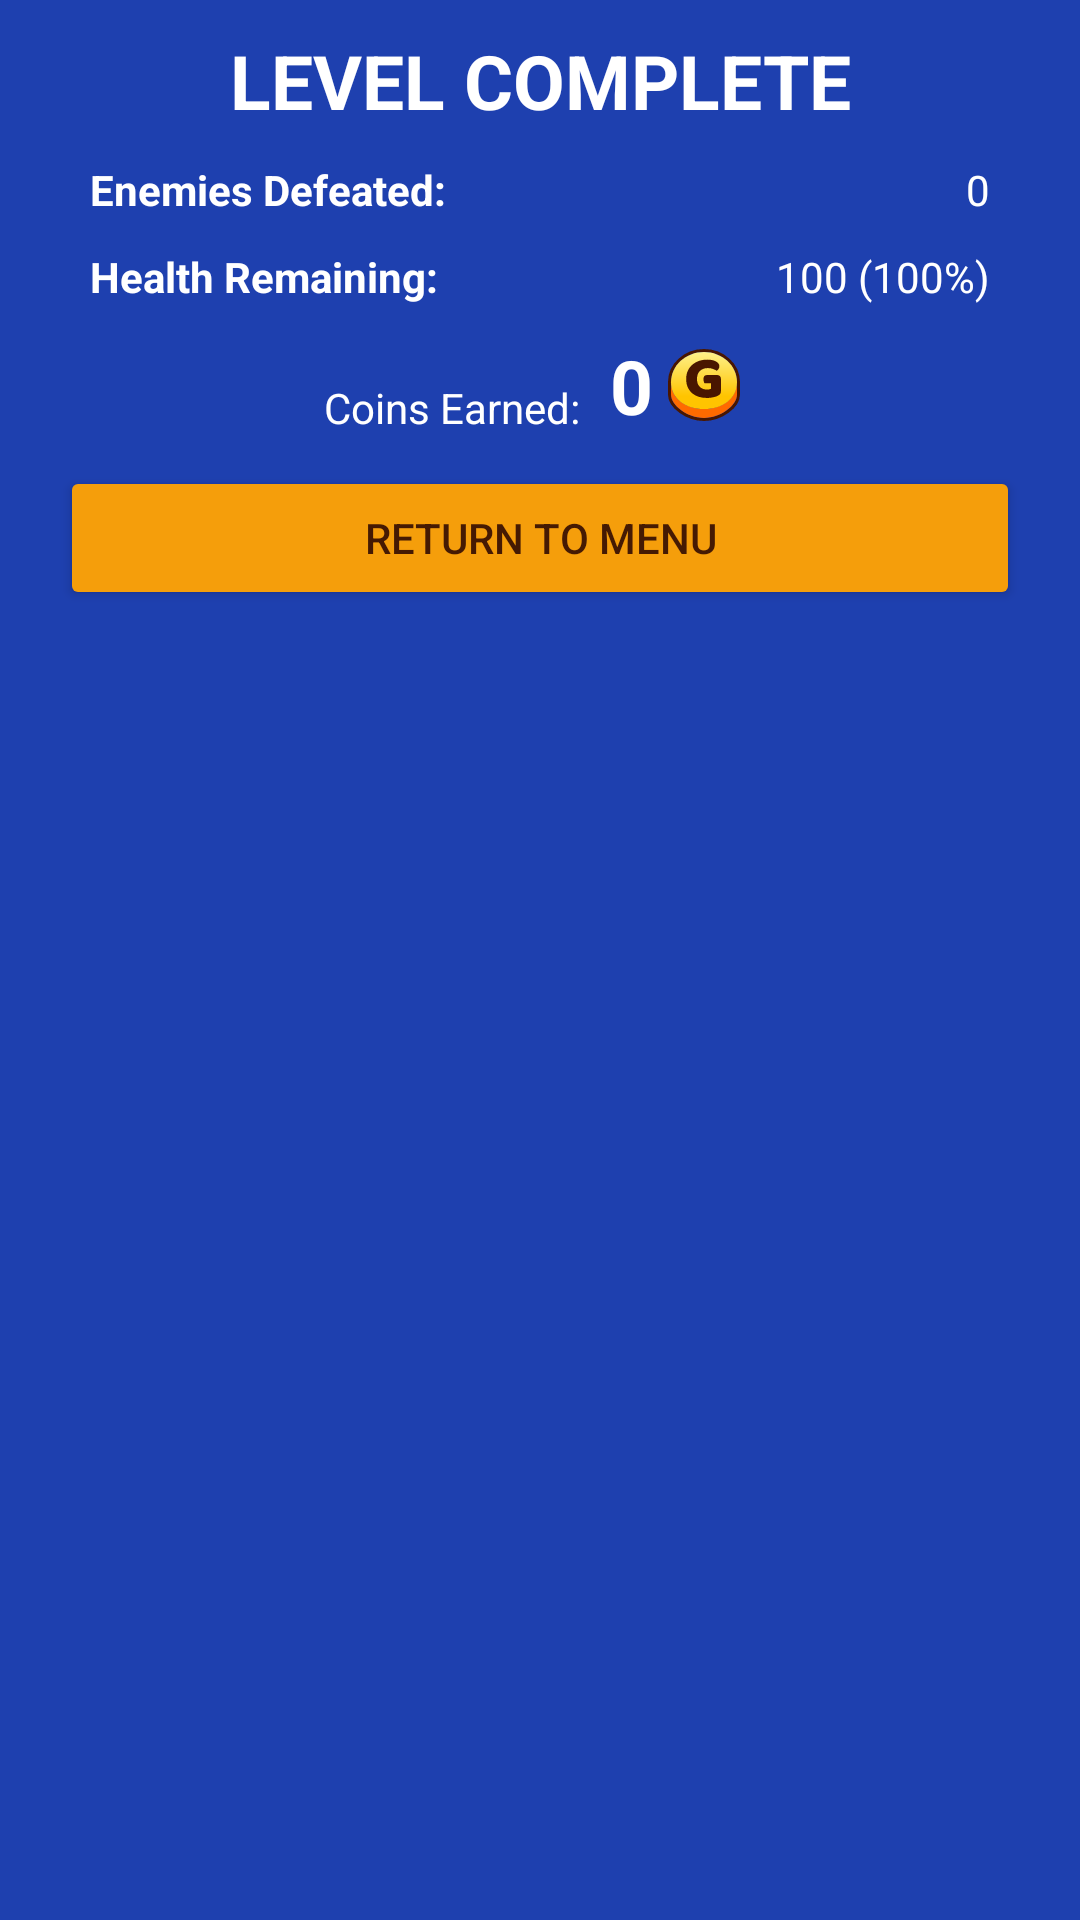

Reconstruct the res/layout file that produces this screen, plus the resources it refers to.
<!-- AndroidManifest.xml: application theme Theme.AerialCommander -->
<!-- res/layout/dialog_level_complete.xml -->
<?xml version="1.0" encoding="utf-8"?>
<LinearLayout xmlns:android="http://schemas.android.com/apk/res/android"
    xmlns:app="http://schemas.android.com/apk/res-auto"
    xmlns:tools="http://schemas.android.com/tools"
    android:layout_width="match_parent"
    android:layout_height="wrap_content"
    android:orientation="vertical"
    android:background="@color/blue_800"

    tools:context=".LevelCompleteDialog"
    >
    
    <LinearLayout
        android:layout_width="match_parent"
        android:layout_height="wrap_content"
        android:layout_marginVertical="10dp"
        android:layout_marginHorizontal="10dp"
        android:gravity="center"
        >
        <TextView
            android:layout_width="wrap_content"
            android:layout_height="wrap_content"
            android:text="@string/level_complete_header"
            android:textAlignment="center"
            android:textSize="25dp"
            android:textStyle="bold"
            android:layout_weight="1"
            android:textColor="@color/white"
            />
    </LinearLayout>

    <LinearLayout
        android:layout_width="match_parent"
        android:layout_height="wrap_content"
        android:layout_marginHorizontal="30dp"
        android:layout_marginBottom="10dp"
        >
        <TextView
            android:layout_width="0dp"
            android:layout_height="wrap_content"
            android:text="@string/level_complete_enemy_kills"
            android:textStyle="bold"
            android:textColor="@color/white"
            android:layout_weight="1"
            />

        <TextView
            android:id="@+id/text_enemies_defeated"
            android:layout_width="wrap_content"
            android:layout_height="wrap_content"
            android:text="0"
            android:textColor="@color/white"
            android:layout_gravity="right"
            />
    </LinearLayout>
    <LinearLayout
        android:layout_width="match_parent"
        android:layout_height="wrap_content"
        android:layout_marginHorizontal="30dp"
        android:layout_marginBottom="10dp"
        >
        <TextView
            android:layout_width="wrap_content"
            android:layout_height="wrap_content"
            android:text="@string/level_complete_health_remaining"
            android:textStyle="bold"
            android:textColor="@color/white"
            android:layout_weight="1"
            />

        <TextView
            android:id="@+id/text_health_remaining"
            android:layout_width="wrap_content"
            android:layout_height="wrap_content"
            android:text="100 (100%)"
            android:textColor="@color/white"
            android:layout_gravity="right"
            />
    </LinearLayout>
    <LinearLayout
        android:layout_width="wrap_content"
        android:layout_height="wrap_content"
        android:layout_marginHorizontal="30dp"
        android:layout_marginBottom="10dp"
        android:layout_gravity="center"
        >
        <TextView
            android:layout_width="wrap_content"
            android:layout_height="wrap_content"
            android:text="@string/level_complete_coins_get"
            android:layout_gravity="bottom"
            android:textColor="@color/white"
            android:layout_marginRight="10dp"
            />

        <TextView
            android:id="@+id/gold_counter"
            android:layout_width="wrap_content"
            android:layout_height="wrap_content"
            android:text="0"
            android:textColor="@color/white"
            android:textSize="25dp"
            android:textStyle="bold"
            android:layout_gravity="right"
            />

        <ImageView
            android:layout_width="wrap_content"
            android:layout_height="wrap_content"
            android:src="@drawable/icon_gold"
            android:layout_gravity="center"
            android:layout_marginHorizontal="5dp"
            />
    </LinearLayout>

    <Button
        android:id="@+id/btn_close"
        android:layout_width="match_parent"
        android:layout_height="wrap_content"
        android:layout_marginHorizontal="20dp"
        android:layout_marginBottom="10dp"
        android:text="@string/button_exit"
        android:backgroundTint="@drawable/selector_button_general"
        android:textColor="@drawable/selector_button_general_text"
        />
</LinearLayout>
<!-- resources referenced by this layout -->
<resources>
  <color name="blue_800">#1E40AF</color>
  <color name="white">#FFFFFFFF</color>
  <!-- drawable icon_gold: vector/xml drawable (drawable, 2733 chars, omitted) -->
  <!-- drawable selector_button_general (drawable) -->
  <?xml version="1.0" encoding="utf-8"?>
  <selector xmlns:android="http://schemas.android.com/apk/res/android">
      <item android:color="@color/amber_700" android:state_pressed="true"/>
      <item android:color="@color/amber_700" android:state_focused="true"/>
      <item android:color="@color/amber_500" android:state_enabled="true" />
      <item android:color="@color/gray_400" android:state_enabled="false" />
  </selector>
  <!-- drawable selector_button_general_text (drawable) -->
  <?xml version="1.0" encoding="utf-8"?>
  <selector xmlns:android="http://schemas.android.com/apk/res/android">
      <item android:color="@color/black" android:state_pressed="true"/>
      <item android:color="@color/black" android:state_focused="true"/>
      <item android:color="@color/amber_950" android:state_enabled="true" />
      <item android:color="@color/gray_700" android:state_enabled="false" />
  </selector>
  <string name="button_exit">Return to Menu</string>
  <string name="level_complete_coins_get">Coins Earned:</string>
  <string name="level_complete_enemy_kills">Enemies Defeated:</string>
  <string name="level_complete_header">LEVEL COMPLETE</string>
  <string name="level_complete_health_remaining">Health Remaining:</string>
  <style name="Theme.AerialCommander" parent="Base.Theme.AerialCommander" />
  <color name="amber_700">#B45309</color>
  <color name="amber_500">#F59E0B</color>
  <color name="gray_400">#9CA3AF</color>
  <color name="black">#FF000000</color>
  <color name="amber_950">#451A03</color>
  <color name="gray_700">#374151</color>
  <style name="Base.Theme.AerialCommander" parent="Theme.Material3.DayNight.NoActionBar">
          
          
      </style>
</resources>
